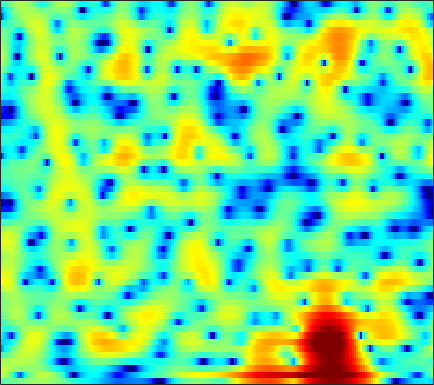

Data behind this chart, as committed beside it:
-2.7726, -2.1538, -1.5988, -1.2678, -1.1137, -0.97747, -0.86432, -0.78053, -0.64478, -0.46611, -0.24674, -0.062038, 0.21344, 0.48331, 0.68167, 0.92257, 1.1179, 1.2396, 1.3489, 1.3949, 1.36, 1.2822, 1.1249, 0.89729
3.052, 2.561, 1.707, 0.5726, -0.5086, -2.366, -4.875, -7.382, -11.52, -12.54, -8.613, -5.91, -3.218, -1.279, -0.1735, 0.9543, 1.763, 2.187, 2.551, 2.712, 2.69, 2.555, 2.225, 1.725
3.003, 2.783, 2.461, 2.107, 1.829, 1.462, 1.121, 0.9026, 0.6937, 0.5676, 0.5393, 0.5656, 0.6306, 0.6962, 0.7311, 0.7286, 0.6392, 0.504, 0.2247, -0.177, -0.7015, -1.177, -1.911, -2.748
1.372, 1.448, 1.572, 1.707, 1.808, 1.935, 2.043, 2.11, 2.175, 2.204, 2.2, 2.175, 2.076, 1.908, 1.728, 1.403, 0.9666, 0.5555, -0.1075, -0.9253, -1.921, -2.799, -4.189, -5.858
-3.662, -2.919, -1.925, -0.9668, -0.3018, 0.4951, 1.183, 1.623, 2.109, 2.473, 2.733, 2.854, 2.911, 2.844, 2.714, 2.424, 1.997, 1.587, 0.9219, 0.119, -0.8193, -1.605, -2.746, -3.958
-10.76, -8.325, -5.846, -3.962, -2.788, -1.446, -0.292, 0.4852, 1.393, 2.15, 2.759, 3.106, 3.438, 3.595, 3.6, 3.435, 3.087, 2.705, 2.034, 1.17, 0.1112, -0.7973, -2.144, -3.627
-7.455, -7.227, -6.928, -6.555, -6.069, -5.041, -3.592, -2.353, -0.6986, 0.8088, 2.072, 2.845, 3.636, 4.142, 4.363, 4.433, 4.243, 3.926, 3.274, 2.337, 1.1, -0.05144, -1.936, -4.292
-5.293, -6.362, -8.34, -11.42, -14.62, -15.43, -10.05, -6.642, -3.328, -0.905, 0.8996, 1.938, 2.991, 3.711, 4.062, 4.293, 4.289, 4.131, 3.72, 3.096, 2.243, 1.443, 0.1712, -1.315
-3.608, -3.695, -3.767, -3.753, -3.617, -3.198, -2.565, -1.946, -1.055, -0.1952, 0.5506, 1.019, 1.505, 1.837, 2.002, 2.107, 2.111, 2.049, 1.904, 1.696, 1.424, 1.178, 0.7983, 0.3695
-3.946, -3.075, -2.099, -1.317, -0.8376, -0.2844, 0.1665, 0.4422, 0.705, 0.8456, 0.8375, 0.7304, 0.4554, 0.05009, -0.3159, -0.8229, -1.205, -1.35, -1.29, -0.9858, -0.539, -0.1707, 0.2953, 0.6659
-2.652, -1.511, -0.2921, 0.6399, 1.172, 1.708, 2.025, 2.125, 2.07, 1.794, 1.265, 0.6807, -0.4383, -2.039, -3.668, -6.697, -11.27, -14.9, -11.89, -7.167, -4.04, -2.368, -0.7193, 0.4464
-0.7229, -0.1551, 0.5309, 1.125, 1.482, 1.815, 1.999, 2.017, 1.883, 1.561, 1.035, 0.499, -0.4196, -1.554, -2.54, -3.933, -5.133, -5.573, -5.277, -4.207, -2.884, -1.928, -0.84, 0.0201
-1.021, -0.4196, 0.2661, 0.7957, 1.094, 1.347, 1.441, 1.421, 1.291, 1.029, 0.6656, 0.3426, -0.1274, -0.6213, -0.9779, -1.391, -1.684, -1.805, -1.812, -1.669, -1.388, -1.122, -0.7286, -0.3367
-0.7596, 0.053, 0.8535, 1.361, 1.567, 1.661, 1.558, 1.372, 1.019, 0.591, 0.1447, -0.1863, -0.5747, -0.9112, -1.121, -1.344, -1.507, -1.605, -1.698, -1.755, -1.778, -1.753, -1.626, -1.363
2.243, 2.78, 3.207, 3.334, 3.212, 2.803, 2.111, 1.415, 0.2745, -0.9634, -2.112, -2.779, -3.267, -3.314, -3.176, -2.962, -2.833, -2.838, -3.008, -3.353, -3.925, -4.497, -5.273, -5.667
4.753, 4.951, 4.968, 4.67, 4.233, 3.288, 1.873, 0.4388, -2.131, -5.875, -11.9, -19.57, -15.87, -10.36, -8.261, -6.711, -5.997, -5.778, -5.816, -6.176, -6.934, -7.934, -10.39, -14.83
4.297, 4.41, 4.359, 4.035, 3.6, 2.72, 1.502, 0.3528, -1.504, -3.655, -5.772, -7.069, -8.085, -8.561, -8.935, -9.768, -11.06, -12.08, -12.72, -11.9, -10.2, -8.874, -7.314, -5.835
2.813, 3.055, 3.207, 3.127, 2.917, 2.437, 1.73, 1.064, 0.04517, -1.087, -2.308, -3.247, -4.541, -5.953, -7.18, -9.187, -11.89, -14.43, -16.84, -14.47, -10.69, -8.365, -5.846, -3.789
1.001, 1.563, 2.056, 2.284, 2.292, 2.115, 1.723, 1.308, 0.6237, -0.1844, -1.077, -1.783, -2.752, -3.721, -4.42, -5.273, -5.946, -6.244, -6.264, -5.833, -4.983, -4.176, -3.011, -1.84
0.4767, 1.247, 1.935, 2.301, 2.378, 2.244, 1.889, 1.49, 0.7958, -0.03438, -0.9457, -1.647, -2.547, -3.312, -3.761, -4.155, -4.286, -4.212, -3.916, -3.402, -2.75, -2.2, -1.431, -0.6822
2.26, 2.772, 3.23, 3.415, 3.379, 3.085, 2.521, 1.917, 0.8752, -0.4285, -1.988, -3.269, -5, -6.454, -7.1, -7.192, -6.588, -5.918, -4.896, -3.839, -2.796, -2.043, -1.105, -0.2881
3.761, 4.029, 4.229, 4.212, 4.053, 3.621, 2.89, 2.125, 0.77, -1.063, -3.52, -5.926, -10.45, -18.66, -39.79, -17.27, -12.42, -10.43, -8.513, -6.88, -5.227, -3.962, -2.368, -0.9964
3.117, 3.37, 3.556, 3.574, 3.454, 3.111, 2.531, 1.927, 0.8723, -0.5118, -2.219, -3.718, -5.888, -7.992, -9.293, -10.58, -11.84, -13.31, -16.26, -16.8, -11.78, -8.263, -4.749, -2.222
0.5316, 0.8656, 1.206, 1.417, 1.485, 1.444, 1.264, 1.025, 0.569, -0.03248, -0.799, -1.461, -2.425, -3.469, -4.296, -5.503, -6.841, -7.94, -9.185, -9.116, -7.307, -5.434, -3.076, -1.107
-3.58, -3.214, -2.76, -2.354, -2.062, -1.706, -1.387, -1.192, -1.006, -0.9035, -0.9029, -0.9556, -1.11, -1.327, -1.518, -1.782, -2.002, -2.092, -2.049, -1.741, -1.185, -0.6318, 0.1846, 0.9962
-8.674, -8.432, -8.051, -7.538, -7.039, -6.179, -5.197, -4.42, -3.415, -2.533, -1.776, -1.312, -0.813, -0.4347, -0.2099, 0.05084, 0.283, 0.4699, 0.7512, 1.068, 1.434, 1.71, 2.073, 2.386
-15.26, -15.25, -15.46, -15.68, -15.31, -13.35, -10.45, -8.339, -5.923, -4.003, -2.513, -1.647, -0.7342, -0.05048, 0.3548, 0.7973, 1.187, 1.463, 1.839, 2.224, 2.605, 2.868, 3.155, 3.326
-21.58, -19.35, -18.87, -20.74, -22.49, -17.89, -12.26, -9.119, -6.051, -3.832, -2.268, -1.415, -0.6463, -0.1938, -0.005108, 0.1277, 0.2621, 0.4434, 0.8563, 1.482, 2.207, 2.758, 3.39, 3.831
-11.72, -11.16, -10.36, -9.513, -8.715, -7.382, -5.844, -4.67, -3.258, -2.14, -1.401, -1.089, -1.063, -1.5, -2.163, -3.504, -5.185, -6.101, -5.626, -3.424, -1.013, 0.5323, 2.159, 3.328
-5.513, -5.319, -4.918, -4.43, -3.988, -3.356, -2.701, -2.238, -1.713, -1.355, -1.223, -1.329, -1.779, -2.694, -3.781, -5.922, -9.195, -12.02, -11.53, -7.07, -3.511, -1.521, 0.5011, 1.998
-3.284, -3.152, -2.916, -2.609, -2.372, -2.046, -1.73, -1.523, -1.31, -1.202, -1.218, -1.344, -1.658, -2.135, -2.572, -3.202, -3.712, -3.88, -3.66, -2.949, -1.927, -1.088, 0.03161, 1.069
-2.622, -2.472, -2.246, -1.983, -1.781, -1.518, -1.284, -1.136, -0.9827, -0.8943, -0.8894, -0.9211, -1.04, -1.224, -1.393, -1.637, -1.846, -1.962, -1.988, -1.865, -1.543, -1.173, -0.5114, 0.2756
-2.923, -2.692, -2.305, -1.913, -1.618, -1.269, -0.9986, -0.8452, -0.6825, -0.5608, -0.4757, -0.4111, -0.3698, -0.3957, -0.4839, -0.712, -1.086, -1.487, -2.147, -2.878, -3.418, -3.446, -2.775, -1.454
-5.778, -5.091, -3.956, -2.932, -2.34, -1.831, -1.602, -1.566, -1.596, -1.571, -1.358, -1.083, -0.6453, -0.2347, -0.04276, -0.01842, -0.3888, -0.9895, -2.442, -5.012, -10.07, -19.12, -11.88, -4.487
-17.91, -11.7, -7.633, -5.415, -4.554, -4.205, -4.649, -5.477, -7.187, -8.859, -8.6, -7.055, -4.674, -2.769, -1.718, -0.8071, -0.3813, -0.3403, -0.6473, -1.263, -1.93, -2.029, -1.218, 0.4193
-7.9, -7.242, -6.149, -5.426, -5.17, -5.367, -6.308, -7.608, -10.38, -14.05, -13.96, -11.06, -7.603, -5.191, -3.86, -2.564, -1.565, -0.9711, -0.2713, 0.3562, 1.007, 1.533, 2.269, 3.039
-4.119, -4.06, -3.938, -3.847, -3.875, -4.079, -4.498, -4.94, -5.537, -6.022, -6.185, -6.117, -5.814, -5.493, -5.267, -4.81, -4.073, -3.267, -1.952, -0.518, 0.8661, 1.788, 2.843, 3.662
-3.674, -3.594, -3.502, -3.376, -3.327, -3.317, -3.364, -3.444, -3.622, -3.897, -4.34, -4.784, -5.709, -7.203, -8.92, -12.16, -13.84, -10.8, -6.17, -2.687, -0.163, 1.282, 2.763, 3.809
-6.39, -6.124, -5.745, -5.406, -5.132, -4.769, -4.426, -4.192, -3.981, -3.893, -3.994, -4.244, -4.898, -5.97, -7.069, -8.625, -8.897, -7.466, -4.598, -1.93, 0.2132, 1.485, 2.803, 3.733
-11.7, -11.12, -10.47, -9.914, -9.416, -8.605, -7.636, -6.855, -5.85, -4.943, -4.199, -3.787, -3.358, -3.065, -2.864, -2.512, -1.961, -1.353, -0.3616, 0.7064, 1.719, 2.391, 3.12, 3.628
-16.31, -15.88, -16.18, -16.98, -17.32, -15.9, -13.01, -10.8, -8.22, -6.151, -4.492, -3.485, -2.343, -1.402, -0.786, -0.03416, 0.6748, 1.179, 1.827, 2.407, 2.905, 3.206, 3.472, 3.58
-14.75, -15.16, -16.67, -19.52, -22.14, -20.02, -14.73, -11.58, -8.376, -5.918, -3.989, -2.774, -1.425, -0.293, 0.4362, 1.28, 1.997, 2.45, 2.946, 3.32, 3.563, 3.641, 3.6, 3.386
-9.718, -9.976, -10.29, -10.46, -10.33, -9.61, -8.377, -7.24, -5.629, -4.109, -2.704, -1.735, -0.5935, 0.4122, 1.085, 1.86, 2.503, 2.908, 3.32, 3.591, 3.686, 3.634, 3.397, 2.938
-5.517, -5.774, -5.994, -6.075, -5.976, -5.638, -5.052, -4.487, -3.64, -2.734, -1.821, -1.158, -0.3055, 0.4929, 1.055, 1.753, 2.379, 2.784, 3.225, 3.501, 3.584, 3.511, 3.192, 2.602
-2.821, -3.416, -4.172, -4.693, -4.864, -4.776, -4.339, -3.877, -3.211, -2.515, -1.888, -1.475, -0.9198, -0.3459, 0.1249, 0.8605, 1.66, 2.247, 2.955, 3.478, 3.782, 3.827, 3.608, 3.054
-1.461, -2.979, -5.392, -7.786, -8.858, -8.288, -6.595, -5.378, -4.089, -3.321, -3.011, -3.05, -3.367, -3.638, -3.444, -2.386, -0.6796, 0.687, 2.261, 3.48, 4.281, 4.595, 4.671, 4.348
-0.4904, -2.536, -6.206, -11.48, -15.16, -12.19, -8.402, -6.561, -5.071, -4.473, -4.66, -5.381, -7.608, -12.84, -26.68, -12.31, -4.948, -1.831, 0.9885, 2.872, 4.033, 4.55, 4.844, 4.736
1.195, -0.1237, -1.981, -3.704, -4.708, -5.463, -5.636, -5.501, -5.257, -4.971, -4.817, -4.872, -5.045, -5.182, -4.876, -3.659, -1.808, -0.3622, 1.315, 2.551, 3.338, 3.663, 3.743, 3.493
2.792, 1.657, 0.029, -1.755, -3.168, -5.075, -6.696, -7.536, -7.6, -6.561, -5.103, -4.069, -2.785, -1.615, -0.7611, 0.3273, 1.365, 2.078, 2.868, 3.356, 3.531, 3.427, 2.919, 2.013
3.535, 2.433, 0.6879, -1.496, -3.502, -6.987, -12.56, -21.35, -19.45, -10.52, -6.295, -4.14, -1.929, -0.1978, 0.8696, 2.049, 2.979, 3.503, 3.968, 4.108, 3.906, 3.49, 2.515, 0.9753
2.517, 1.598, 0.1092, -1.611, -3.05, -5.066, -6.899, -7.863, -8.008, -6.888, -5.213, -3.815, -2.062, -0.4788, 0.5603, 1.716, 2.597, 3.073, 3.439, 3.528, 3.292, 2.902, 2.105, 0.9851
1.266, 0.5639, -0.5773, -1.917, -3.038, -4.627, -6.155, -7.092, -7.651, -7.258, -5.934, -4.599, -2.753, -1.061, 0.03137, 1.24, 2.134, 2.603, 2.957, 3.031, 2.839, 2.544, 1.983, 1.285
0.6072, 0.1159, -0.7374, -1.912, -3.039, -5.006, -7.864, -11.01, -18.29, -16.56, -9.376, -6.027, -2.87, -0.6161, 0.6605, 1.942, 2.806, 3.205, 3.455, 3.368, 3.001, 2.555, 1.785, 0.8929
-0.7812, -0.9038, -1.153, -1.583, -2.081, -3.031, -4.277, -5.332, -6.261, -5.743, -3.87, -2.241, -0.2579, 1.348, 2.305, 3.235, 3.81, 4.019, 4.003, 3.64, 2.906, 2.089, 0.595, -1.428
-5.439, -4.734, -3.725, -2.828, -2.312, -1.824, -1.484, -1.242, -0.8561, -0.3135, 0.4148, 1.014, 1.822, 2.538, 2.972, 3.38, 3.574, 3.57, 3.326, 2.821, 1.984, 1.105, -0.5166, -2.789
-15, -10.84, -7.131, -4.658, -3.288, -1.892, -0.8584, -0.2298, 0.4572, 1.034, 1.52, 1.834, 2.168, 2.4, 2.491, 2.515, 2.418, 2.263, 1.963, 1.544, 1.013, 0.5291, -0.2088, -1.019
-10.13, -8.262, -5.821, -3.792, -2.535, -1.174, -0.1242, 0.4868, 1.107, 1.546, 1.808, 1.906, 1.895, 1.74, 1.538, 1.169, 0.7254, 0.3824, -0.01151, -0.3019, -0.4382, -0.4572, -0.3885, -0.2869
-4.378, -3.558, -2.439, -1.352, -0.6071, 0.2501, 0.9401, 1.33, 1.698, 1.878, 1.871, 1.729, 1.362, 0.7621, 0.1578, -0.8768, -2.122, -3.108, -4.242, -4.648, -4.12, -3.293, -2.045, -0.867
